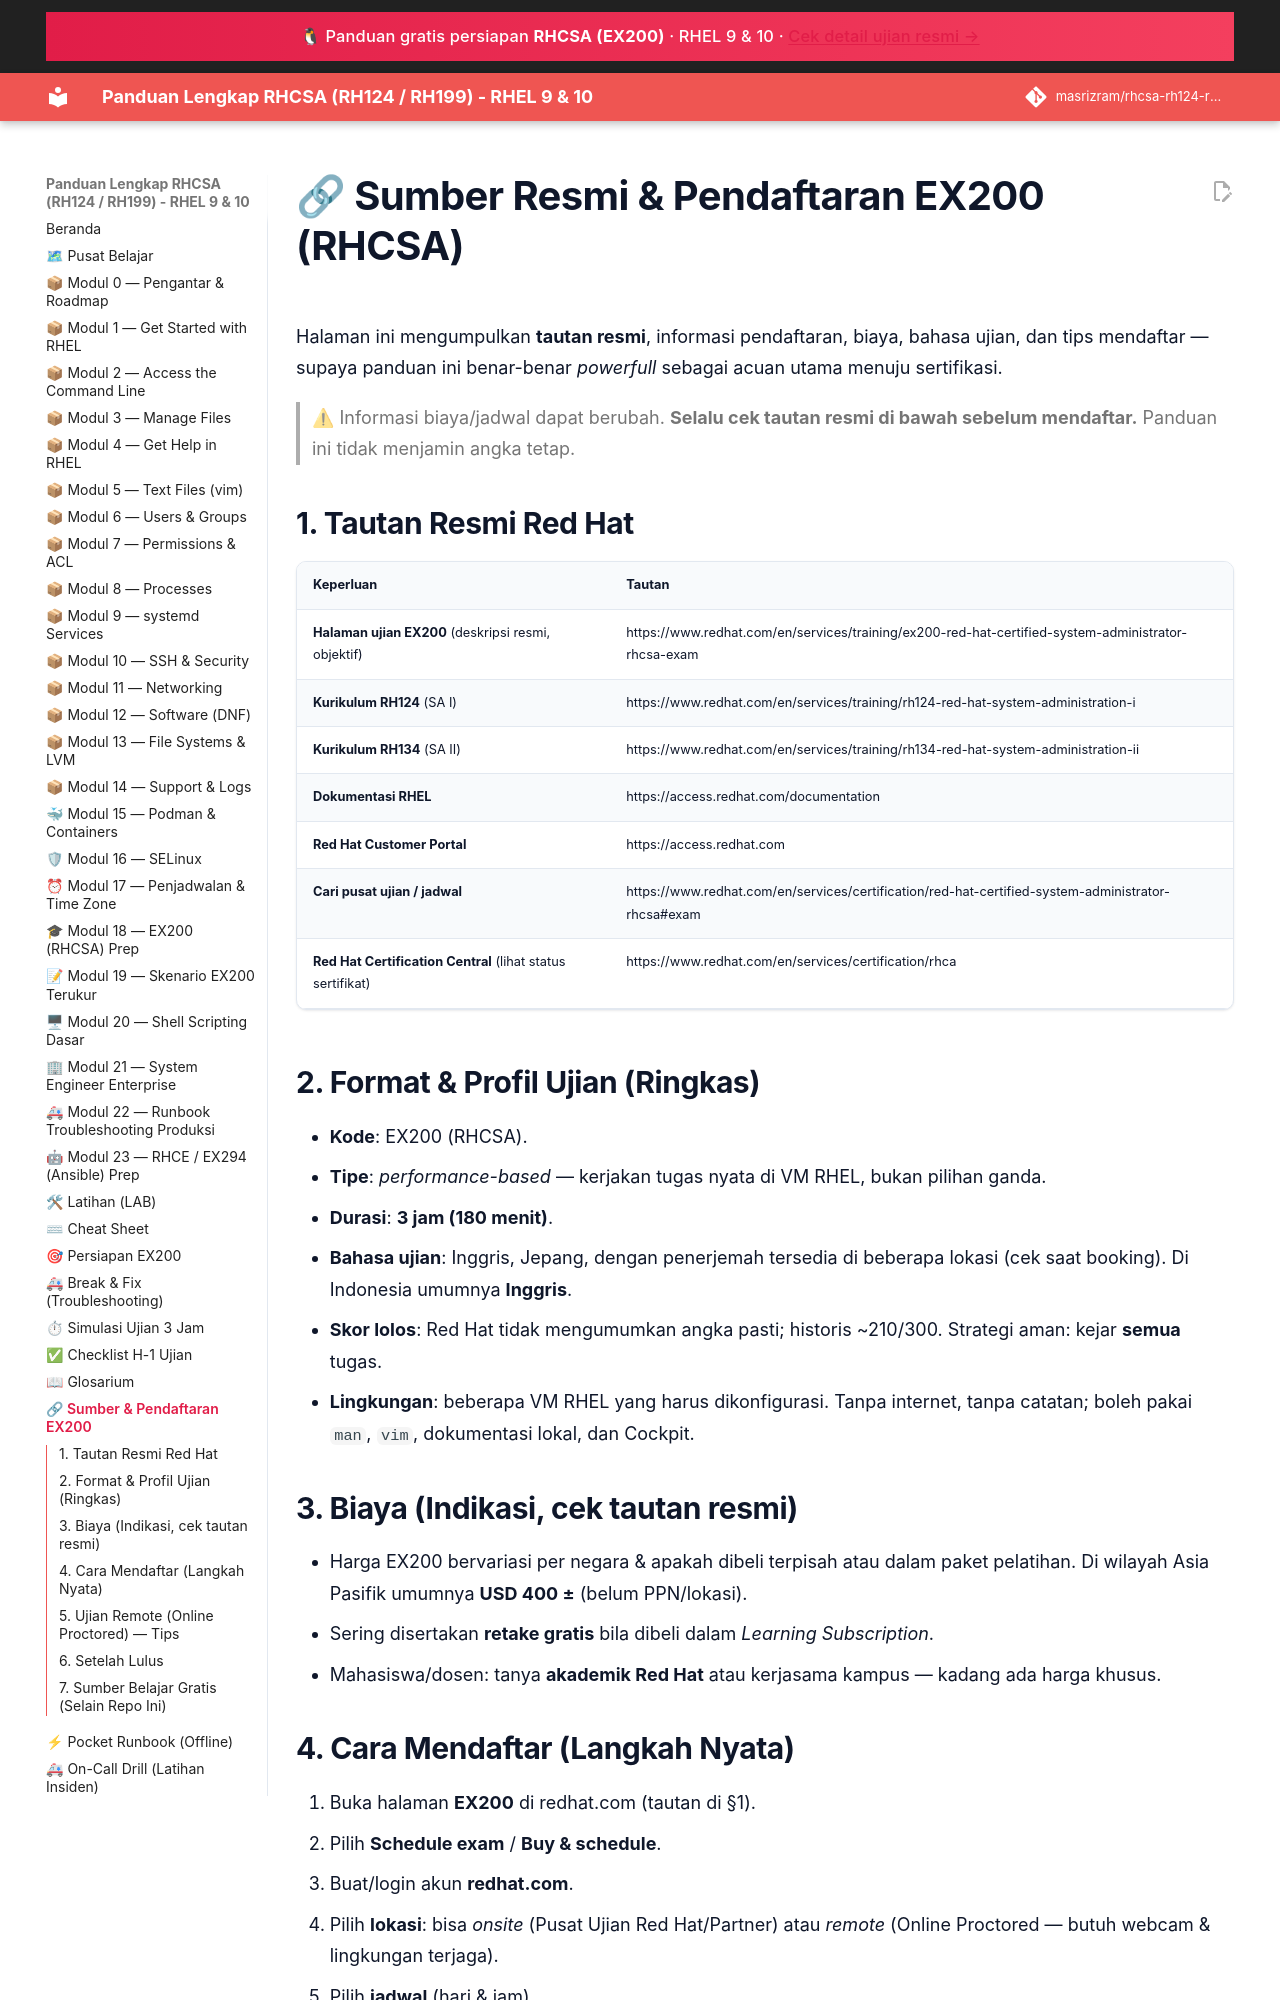

repository: masrizram/rhcsa-rh124-rh199-guide · page: referensi/SUMBER-EX200/index.html · generator: jekyll

# 🔗 Sumber Resmi & Pendaftaran EX200 (RHCSA)

Halaman ini mengumpulkan **tautan resmi**, informasi pendaftaran, biaya,
bahasa ujian, dan tips mendaftar — supaya panduan ini benar-benar *powerfull*
sebagai acuan utama menuju sertifikasi.

> ⚠ Informasi biaya/jadwal dapat berubah. **Selalu cek tautan resmi di bawah
> sebelum mendaftar.** Panduan ini tidak menjamin angka tetap.

## 1. Tautan Resmi Red Hat

| Keperluan | Tautan |
|-----------|--------|
| **Halaman ujian EX200** (deskripsi resmi, objektif) | https://www.redhat.com/en/services/training/ex200-red-hat-certified-system-administrator-rhcsa-exam |
| **Kurikulum RH124** (SA I) | https://www.redhat.com/en/services/training/rh124-red-hat-system-administration-i |
| **Kurikulum RH134** (SA II) | https://www.redhat.com/en/services/training/rh134-red-hat-system-administration-ii |
| **Dokumentasi RHEL** | https://access.redhat.com/documentation |
| **Red Hat Customer Portal** | https://access.redhat.com |
| **Cari pusat ujian / jadwal** | https://www.redhat.com/en/services/certification/red-hat-certified-system-administrator-rhcsa#exam |
| **Red Hat Certification Central** (lihat status sertifikat) | https://www.redhat.com/en/services/certification/rhca |

## 2. Format & Profil Ujian (Ringkas)

- **Kode**: EX200 (RHCSA).
- **Tipe**: *performance-based* — kerjakan tugas nyata di VM RHEL, bukan pilihan ganda.
- **Durasi**: **3 jam (180 menit)**.
- **Bahasa ujian**: Inggris, Jepang, dengan penerjemah tersedia di beberapa lokasi
  (cek saat booking). Di Indonesia umumnya **Inggris**.
- **Skor lolos**: Red Hat tidak mengumumkan angka pasti; historis ~210/300.
  Strategi aman: kejar **semua** tugas.
- **Lingkungan**: beberapa VM RHEL yang harus dikonfigurasi. Tanpa internet,
  tanpa catatan; boleh pakai `man`, `vim`, dokumentasi lokal, dan Cockpit.

## 3. Biaya (Indikasi, cek tautan resmi)

- Harga EX200 bervariasi per negara & apakah dibeli terpisah atau dalam paket
  pelatihan. Di wilayah Asia Pasifik umumnya **USD 400 ±** (belum PPN/lokasi).
- Sering disertakan **retake gratis** bila dibeli dalam *Learning Subscription*.
- Mahasiswa/dosen: tanya **akademik Red Hat** atau kerjasama kampus — kadang
  ada harga khusus.
